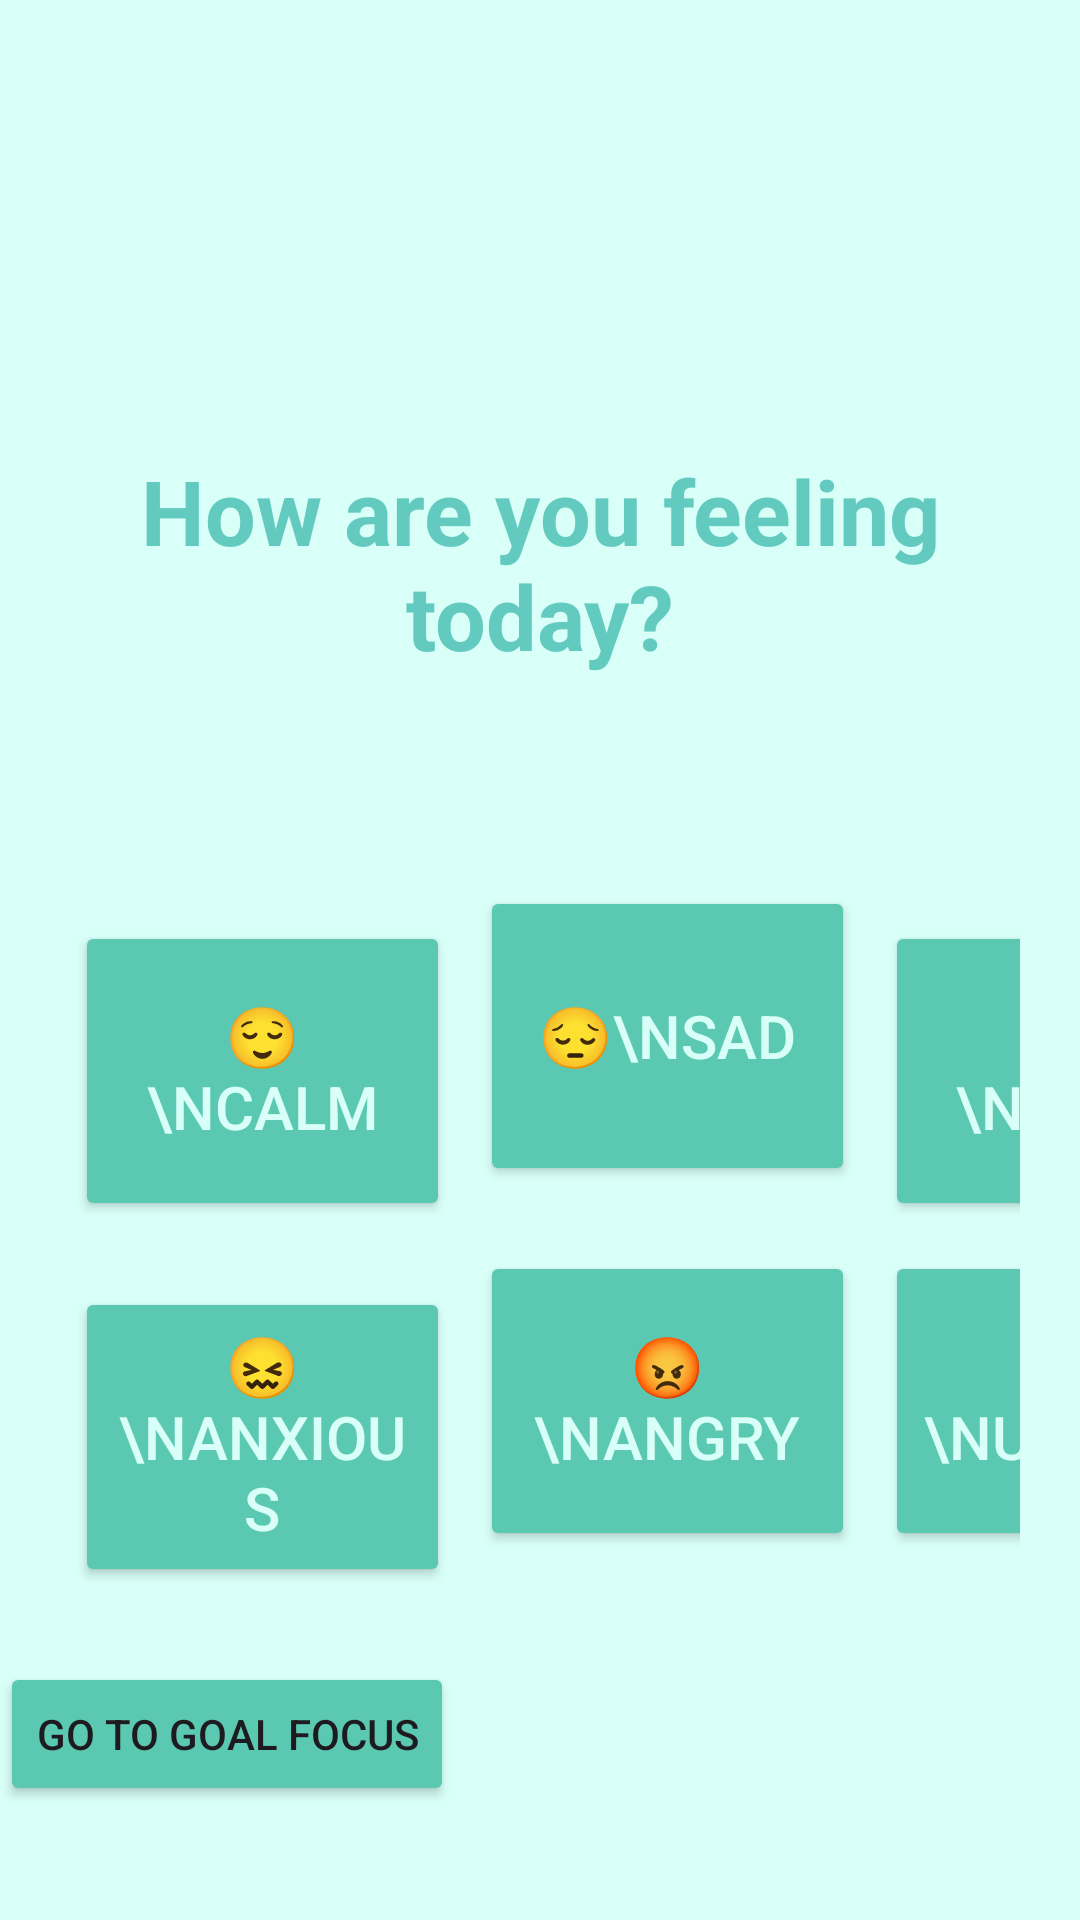

Layout XML and referenced resources for this Android screen:
<!-- AndroidManifest.xml: application theme Theme.NewAromakit -->
<!-- res/layout/activity_main.xml -->
<?xml version="1.0" encoding="utf-8"?>
<androidx.constraintlayout.widget.ConstraintLayout xmlns:android="http://schemas.android.com/apk/res/android"
    xmlns:app="http://schemas.android.com/apk/res-auto"
    xmlns:tools="http://schemas.android.com/tools"
    android:id="@+id/main"
    android:layout_width="match_parent"
    android:layout_height="match_parent"
    tools:context=".MainActivity"
    android:background="#d8fff8">

    <RelativeLayout
        android:layout_width="match_parent"
        android:layout_height="match_parent">

        <TextView
        android:id="@+id/titleText"
        android:layout_width="wrap_content"
        android:layout_height="wrap_content"
        android:text="How are you feeling today?"
        android:gravity="center"
        android:textSize="30sp"
        android:textColor="#62cabf"
        android:textStyle="bold"
        android:layout_centerHorizontal="true"
        android:layout_marginTop="150dp"/>

    <GridLayout
        android:id="@+id/buttonGrid"
        android:layout_width="match_parent"
        android:layout_height="wrap_content"
        android:layout_below="@id/titleText"
        android:layout_marginTop="45dp"
        android:columnCount="3"
        android:rowCount="2"
        android:gravity="center"
        android:padding="20dp">

        <Button
            android:id="@+id/button1"
            android:layout_width="125dp"
            android:layout_height="100dp"
            android:layout_row="0"
            android:layout_column="0"
            android:layout_centerHorizontal="true"
            android:layout_margin="5dp"
            android:backgroundTint="#5bc8b2"
            android:gravity="center"
            android:text="😌\nCalm"
            android:textColor="#d8fff8"
            android:textSize="20sp" />

        <Button
            android:id="@+id/button2"
            android:layout_width="125dp"
            android:layout_height="100dp"
            android:layout_margin="5dp"
            android:backgroundTint="#5bc8b2"
            android:layout_centerHorizontal="true"
            android:text="😔\nSad"
            android:textColor="#d8fff8"
            android:textSize="20sp"
            android:gravity="center" />
        <Button
            android:id="@+id/button3"
            android:layout_width="125dp"
            android:layout_height="100dp"
            android:layout_margin="5dp"
            android:backgroundTint="#5bc8b2"
            android:layout_centerHorizontal="true"
            android:text="😴\nTired"
            android:textColor="#d8fff8"
            android:textSize="20sp"
            android:gravity="center" />
        <Button
            android:id="@+id/button4"
            android:layout_width="125dp"
            android:layout_height="100dp"
            android:layout_margin="5dp"
            android:backgroundTint="#5bc8b2"
            android:layout_centerHorizontal="true"
            android:text="😖\nAnxious"
            android:textColor="#d8fff8"
            android:textSize="20sp"
            android:gravity="center" />
        <Button
            android:id="@+id/button5"
            android:layout_width="125dp"
            android:layout_height="100dp"
            android:layout_margin="5dp"
            android:backgroundTint="#5bc8b2"
            android:layout_centerHorizontal="true"
            android:text="😡\nAngry"
            android:textColor="#d8fff8"
            android:textSize="20sp"
            android:gravity="center" />
        <Button
            android:id="@+id/button6"
            android:layout_width="125dp"
            android:layout_height="100dp"
            android:layout_margin="5dp"
            android:backgroundTint="#5bc8b2"
            android:layout_centerHorizontal="true"
            android:text="🤔\nUnsure"
            android:textColor="#d8fff8"
            android:textSize="20sp"
            android:gravity="center" />

    </GridLayout>
        <Button
            android:id="@+id/goalButton"
            android:layout_width="wrap_content"
            android:layout_height="wrap_content"
            android:layout_below="@id/buttonGrid"
            android:backgroundTint="#5bc8b2"
            android:text="Go to Goal Focus" />
    </RelativeLayout>

</androidx.constraintlayout.widget.ConstraintLayout>
<!-- resources referenced by this layout -->
<resources>
  <style name="Theme.NewAromakit" parent="Base.Theme.NewAromakit" />
  <style name="Base.Theme.NewAromakit" parent="Theme.Material3.DayNight.NoActionBar">
          
          
      </style>
</resources>
